The GitHub repository mehathab-a/Projects-2 contains a labelled image folder "Dataset" with 3 categories: healthy, non sprayable, sprayable. Examples follow, each with its label.

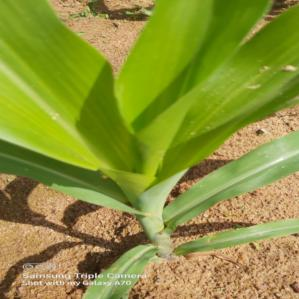
Label: healthy

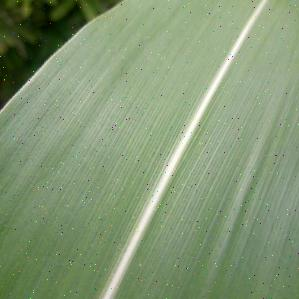
Label: healthy

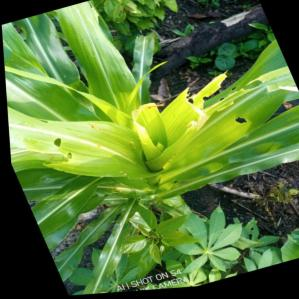
Label: non sprayable

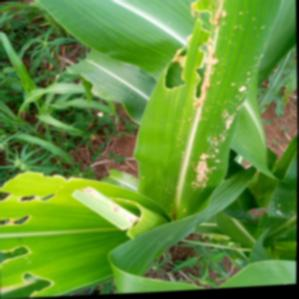
Label: non sprayable

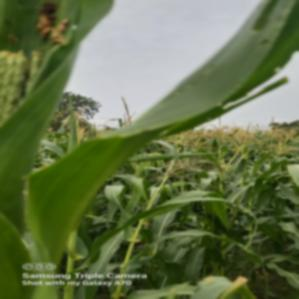
Label: sprayable

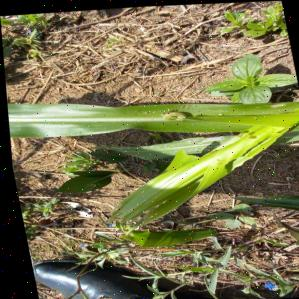
Label: sprayable
